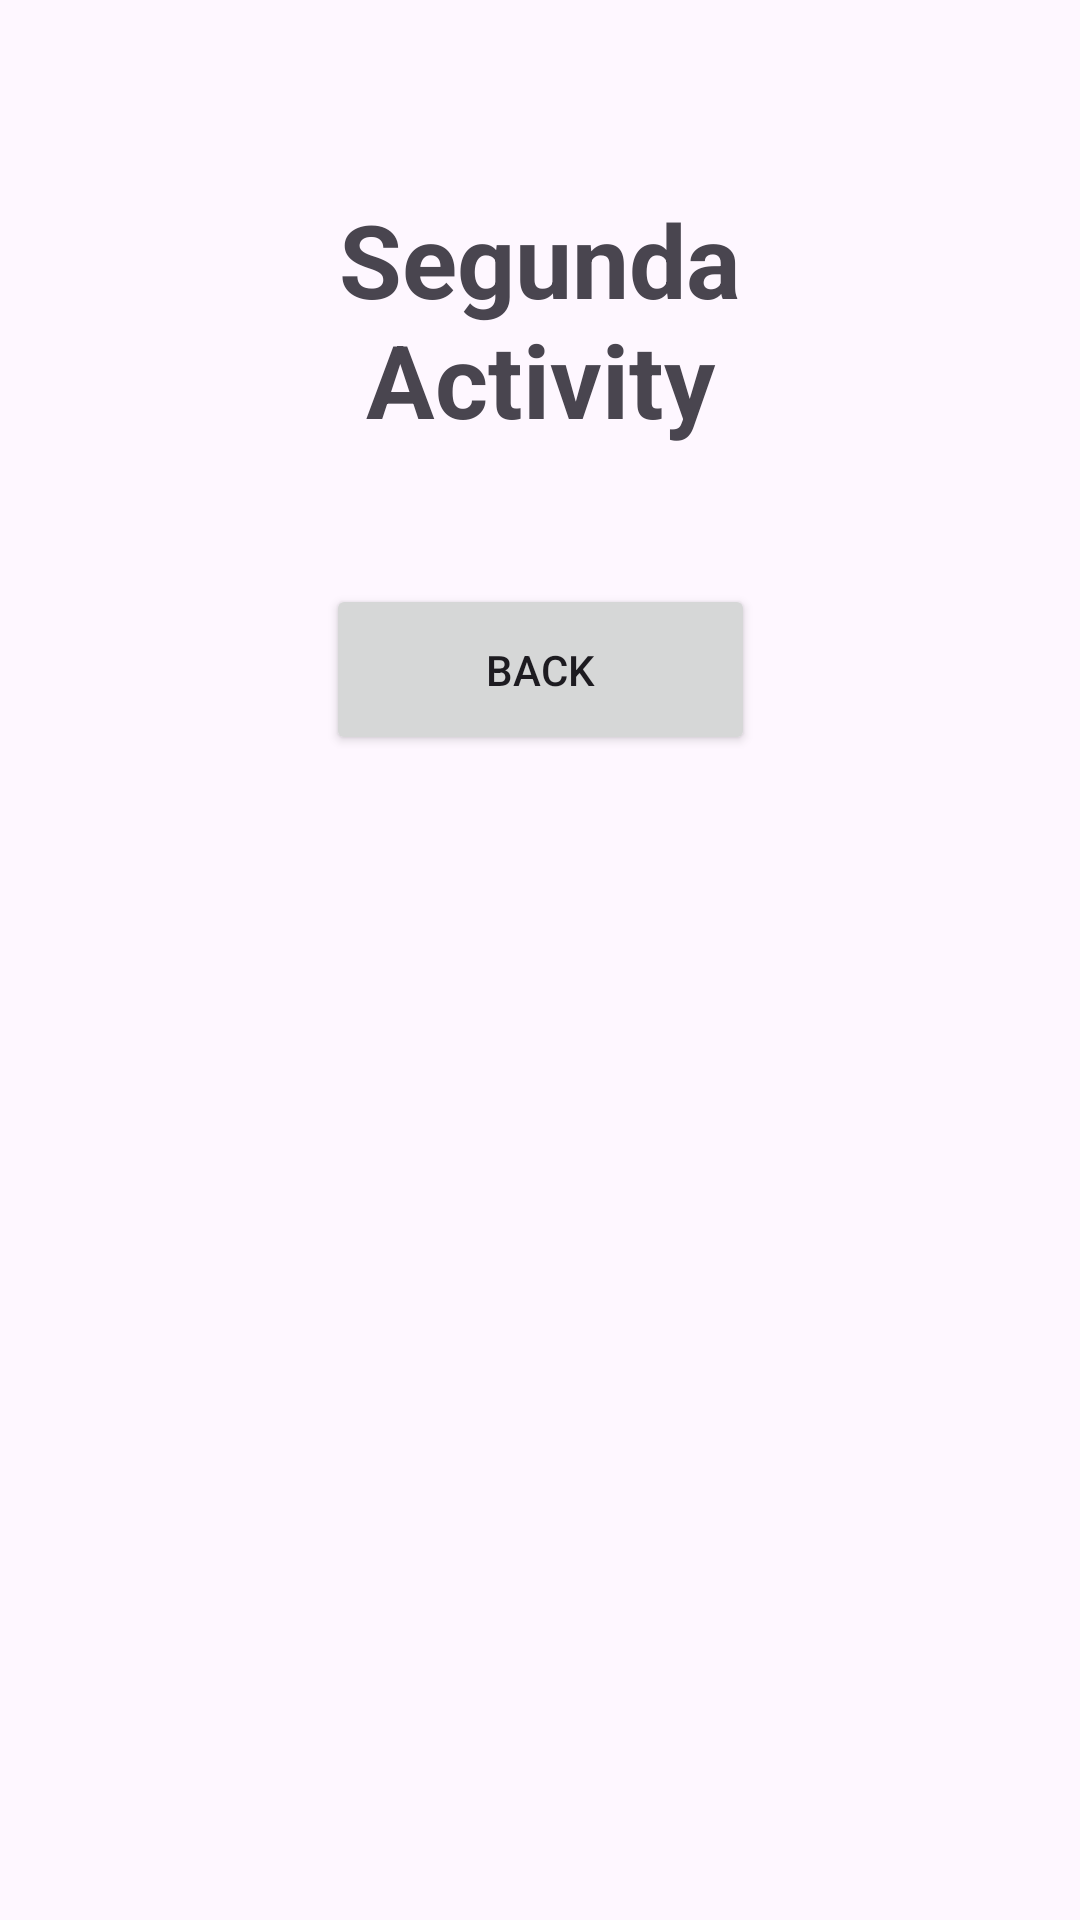

Produce the Android XML layout that renders to this screen, including the resource entries it uses.
<!-- AndroidManifest.xml: application theme Theme.Exercicio06_Convencoes -->
<!-- res/layout/activity_activitybutton.xml -->
<?xml version="1.0" encoding="utf-8"?>
<androidx.constraintlayout.widget.ConstraintLayout xmlns:android="http://schemas.android.com/apk/res/android"
    xmlns:app="http://schemas.android.com/apk/res-auto"
    xmlns:tools="http://schemas.android.com/tools"
    android:layout_width="match_parent"
    android:layout_height="match_parent"
    tools:context=".Activitybutton">

    <TextView
        android:id="@+id/text_View"
        android:layout_width="171dp"
        android:layout_height="95dp"
        android:layout_marginTop="116dp"
        android:layout_marginBottom="36dp"
        android:text="Segunda Activity"
        android:textAlignment="center"
        android:textSize="34sp"
        android:textStyle="bold"
        app:layout_constraintBottom_toTopOf="@+id/btn_back"
        app:layout_constraintEnd_toEndOf="parent"
        app:layout_constraintStart_toStartOf="parent"
        app:layout_constraintTop_toTopOf="parent" />

    <Button
        android:id="@+id/btn_back"
        android:layout_width="143dp"
        android:layout_height="57dp"
        android:layout_marginBottom="441dp"
        android:text="Back"
        app:layout_constraintBottom_toBottomOf="parent"
        app:layout_constraintEnd_toEndOf="parent"
        app:layout_constraintStart_toStartOf="parent"
        app:layout_constraintTop_toBottomOf="@+id/text_View" />
</androidx.constraintlayout.widget.ConstraintLayout>
<!-- resources referenced by this layout -->
<resources>
  <style name="Theme.Exercicio06_Convencoes" parent="Base.Theme.Exercicio06_Convencoes" />
  <style name="Base.Theme.Exercicio06_Convencoes" parent="Theme.Material3.DayNight.NoActionBar">
          
          
      </style>
</resources>
